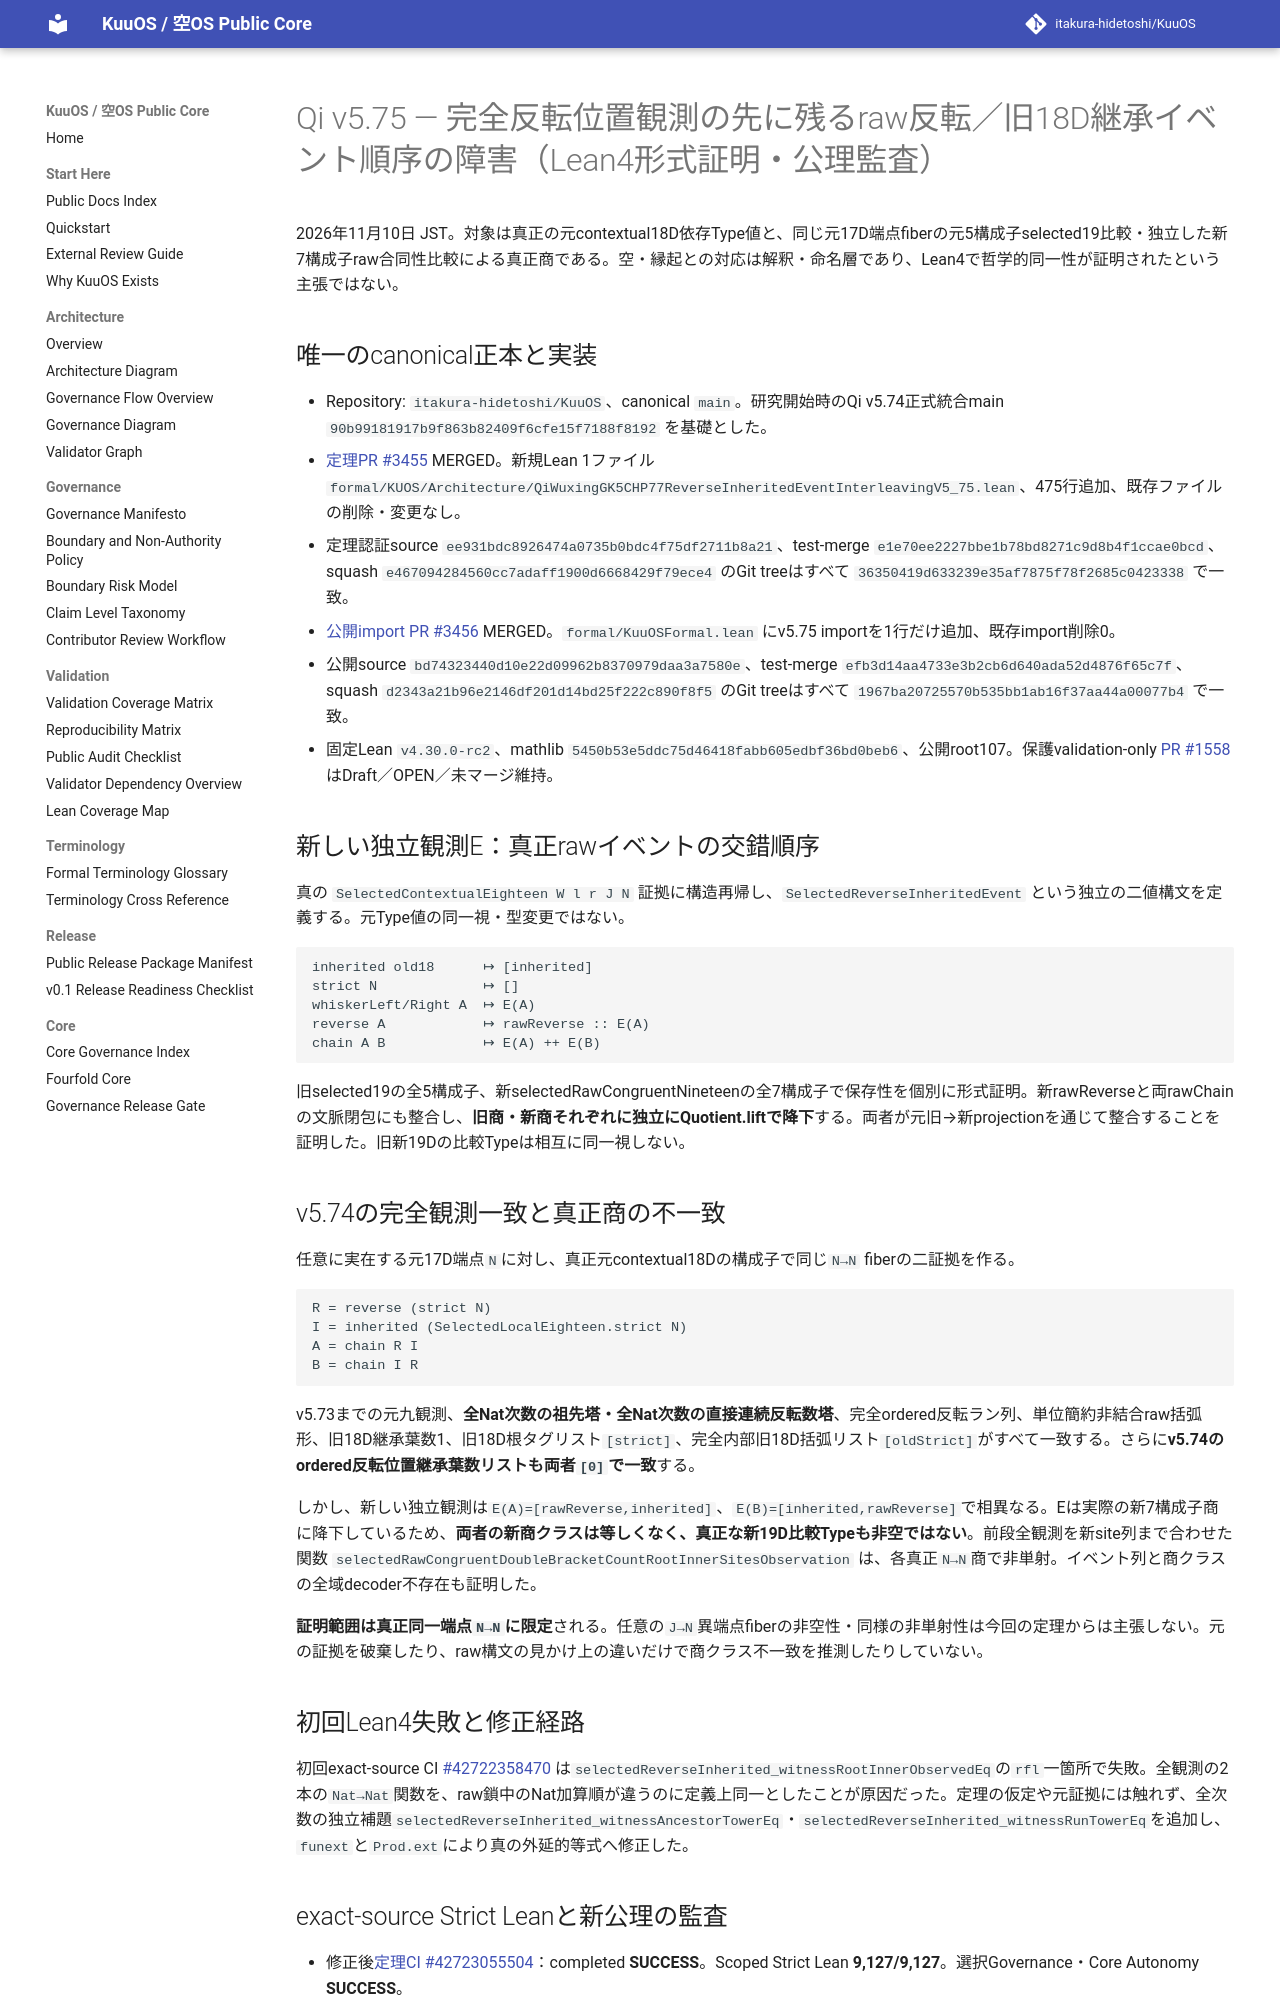

repository: itakura-hidetoshi/KuuOS · page: formal/Qi-v5_75-reverse-inherited-event-interleaving-verified-20261110/index.html · generator: mkdocs

# Qi v5.75 — 完全反転位置観測の先に残るraw反転／旧18D継承イベント順序の障害（Lean4形式証明・公理監査）

2026年11月10日 JST。対象は真正の元contextual18D依存Type値と、同じ元17D端点fiberの元5構成子selected19比較・独立した新7構成子raw合同性比較による真正商である。空・縁起との対応は解釈・命名層であり、Lean4で哲学的同一性が証明されたという主張ではない。

## 唯一のcanonical正本と実装

- Repository: `itakura-hidetoshi/KuuOS`、canonical `main`。研究開始時のQi v5.74正式統合main `90b99181917b9f863b82409f6cfe15f7188f8192` を基礎とした。
- [定理PR #3455](https://github.com/itakura-hidetoshi/KuuOS/pull/3455) MERGED。新規Lean 1ファイル `formal/KUOS/Architecture/QiWuxingGK5CHP77ReverseInheritedEventInterleavingV5_75.lean`、475行追加、既存ファイルの削除・変更なし。
- 定理認証source `ee931bdc8926474a0735b0bdc4f75df2711b8a21`、test-merge `e1e70ee2227bbe1b78bd8271c9d8b4f1ccae0bcd`、squash `e467094284560cc7adaff1900d6668429f79ece4` のGit treeはすべて `36350419d633239e35af7875f78f2685c0423338` で一致。
- [公開import PR #3456](https://github.com/itakura-hidetoshi/KuuOS/pull/3456) MERGED。`formal/KuuOSFormal.lean` にv5.75 importを1行だけ追加、既存import削除0。
- 公開source `bd74323440d10e22d09962b8370979daa3a7580e`、test-merge `efb3d14aa4733e3b2cb6d640ada52d4876f65c7f`、squash `d2343a21b96e2146df201d14bd25f222c890f8f5` のGit treeはすべて `1967ba20725570b535bb1ab16f37aa44a00077b4` で一致。
- 固定Lean `v4.30.0-rc2`、mathlib `5450b53e5ddc75d46418fabb605edbf36bd0beb6`、公開root107。保護validation-only [PR #1558](https://github.com/itakura-hidetoshi/KuuOS/pull/1558) はDraft／OPEN／未マージ維持。

## 新しい独立観測E：真正rawイベントの交錯順序

真の `SelectedContextualEighteen W l r J N` 証拠に構造再帰し、`SelectedReverseInheritedEvent` という独立の二値構文を定義する。元Type値の同一視・型変更ではない。

```text
inherited old18      ↦ [inherited]
strict N             ↦ []
whiskerLeft/Right A  ↦ E(A)
reverse A            ↦ rawReverse :: E(A)
chain A B            ↦ E(A) ++ E(B)
```

旧selected19の全5構成子、新selectedRawCongruentNineteenの全7構成子で保存性を個別に形式証明。新rawReverseと両rawChainの文脈閉包にも整合し、**旧商・新商それぞれに独立にQuotient.liftで降下**する。両者が元旧→新projectionを通じて整合することを証明した。旧新19Dの比較Typeは相互に同一視しない。

## v5.74の完全観測一致と真正商の不一致

任意に実在する元17D端点`N`に対し、真正元contextual18Dの構成子で同じ`N→N` fiberの二証拠を作る。

```text
R = reverse (strict N)
I = inherited (SelectedLocalEighteen.strict N)
A = chain R I
B = chain I R
```

v5.73までの元九観測、**全Nat次数の祖先塔・全Nat次数の直接連続反転数塔**、完全ordered反転ラン列、単位簡約非結合raw括弧形、旧18D継承葉数1、旧18D根タグリスト`[strict]`、完全内部旧18D括弧リスト`[oldStrict]`がすべて一致する。さらに**v5.74のordered反転位置継承葉数リストも両者`[0]`で一致**する。

しかし、新しい独立観測は`E(A)=[rawReverse,inherited]`、`E(B)=[inherited,rawReverse]`で相異なる。Eは実際の新7構成子商に降下しているため、**両者の新商クラスは等しくなく、真正な新19D比較Typeも非空ではない**。前段全観測を新site列まで合わせた関数 `selectedRawCongruentDoubleBracketCountRootInnerSitesObservation` は、各真正`N→N`商で非単射。イベント列と商クラスの全域decoder不存在も証明した。

**証明範囲は真正同一端点`N→N`に限定**される。任意の`J→N`異端点fiberの非空性・同様の非単射性は今回の定理からは主張しない。元の証拠を破棄したり、raw構文の見かけ上の違いだけで商クラス不一致を推測したりしていない。

## 初回Lean4失敗と修正経路

初回exact-source CI [#42722358470](https://github.com/itakura-hidetoshi/KuuOS/actions/runs/42722358470) は`selectedReverseInherited_witnessRootInnerObservedEq`の`rfl`一箇所で失敗。全観測の2本の`Nat→Nat`関数を、raw鎖中のNat加算順が違うのに定義上同一としたことが原因だった。定理の仮定や元証拠には触れず、全次数の独立補題`selectedReverseInherited_witnessAncestorTowerEq`・`selectedReverseInherited_witnessRunTowerEq`を追加し、`funext`と`Prod.ext`により真の外延的等式へ修正した。
